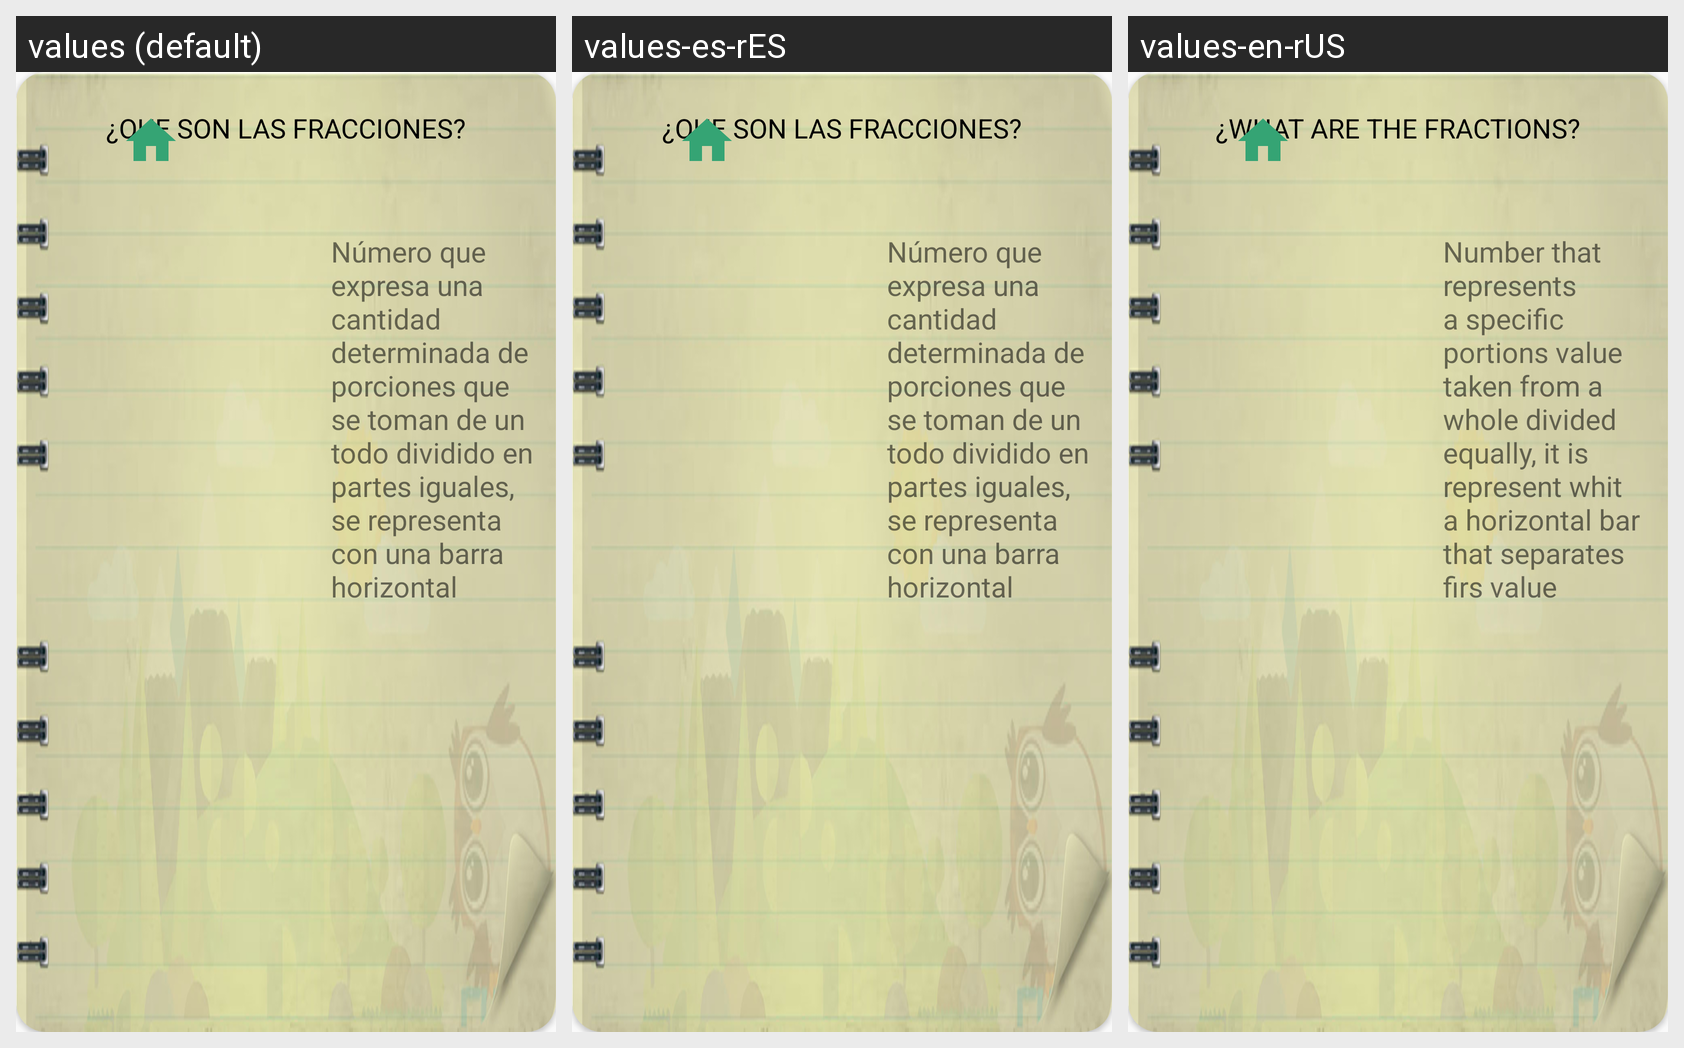

This grid shows one Android layout under several languages. Give, for every string resource on the screen, its name, the default text and each shown locale's text.
Android screen res/layout/cardview_to_tutorials.xml rendered under 3 locales, left to right: values (default), values-es-rES, values-en-rUS. Device: Nexus 5 (rendered at 1080×1920; each locale shown at half size, 540×960, under a caption strip naming it); theme AppTheme.
Strings drawn on this screen, with the default value and each locale's value (text and hints the layout hard-codes, and strings that could not be matched under every locale, appear in the picture but are not listed):

txtQueson
  values: ¿QUE SON LAS FRACCIONES?
  values-es-rES: ¿QUE SON LAS FRACCIONES?
  values-en-rUS: ¿WHAT ARE THE FRACTIONS?

txtdefinicion
  values: Número que expresa una cantidad determinada de porciones que se toman de un todo dividido en partes iguales, se representa con una barra horizontal que separa la primera cantidad (el númerador) de la segunda (el denominador)
  values-es-rES: Número que expresa una cantidad determinada de porciones que se toman de un todo dividido en partes iguales, se representa con una barra horizontal que separa la primera cantidad (el númerador) de la segunda (el denominador)
  values-en-rUS: Number that represents a specific portions value taken from a whole divided equally, it is represent whit a horizontal bar that separates firs value (numerator) from the second (denominator)
